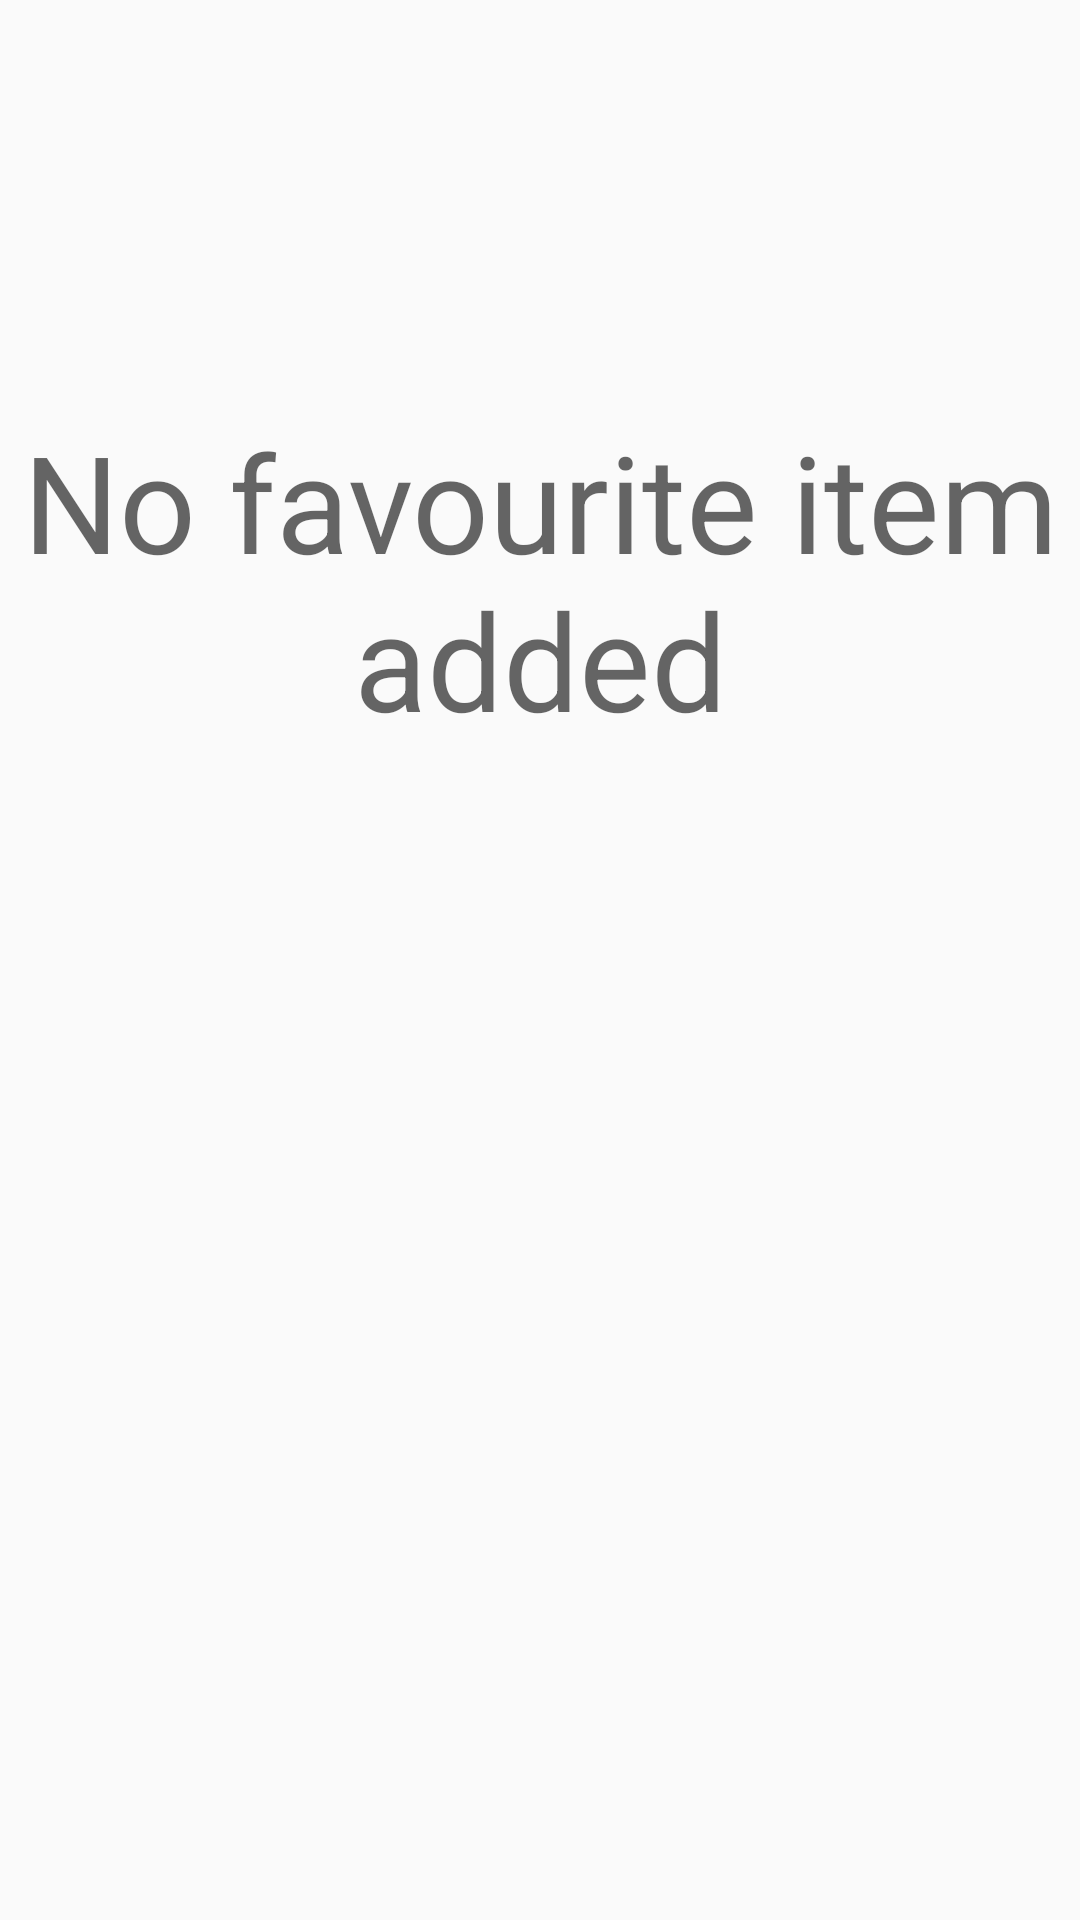

Write the Android layout XML for this screen, with the resource values it uses.
<!-- AndroidManifest.xml: application theme AppTheme -->
<!-- res/layout/fragment_favourite.xml -->
<?xml version="1.0" encoding="utf-8"?>
<androidx.constraintlayout.widget.ConstraintLayout xmlns:android="http://schemas.android.com/apk/res/android"
  xmlns:app="http://schemas.android.com/apk/res-auto"
  xmlns:tools="http://schemas.android.com/tools"
    android:layout_width="match_parent"
    android:layout_height="match_parent"
    tools:context=".fragments.FavouriteFragment">

  <TextView
    android:id="@+id/tv_fvt_msg"
    android:layout_width="wrap_content"
    android:layout_height="wrap_content"
    android:layout_marginStart="16dp"
    android:layout_marginLeft="16dp"
    android:layout_marginEnd="16dp"
    android:layout_marginRight="16dp"
    android:gravity="center"
    android:text="@string/no_favourite"
    android:textAppearance="@style/TextAppearance.AppCompat.Display2"
    app:layout_constraintBottom_toBottomOf="parent"
    app:layout_constraintEnd_toEndOf="parent"
    app:layout_constraintStart_toStartOf="parent"
    app:layout_constraintTop_toTopOf="parent"
    app:layout_constraintVertical_bias="0.26"
    tools:text="@string/no_favourite" />

  <androidx.recyclerview.widget.RecyclerView
    android:id="@+id/rc_favourite"
    android:layout_width="match_parent"
    android:layout_height="wrap_content"
    app:layout_constraintEnd_toEndOf="parent"
    app:layout_constraintStart_toStartOf="parent"
    app:layout_constraintTop_toTopOf="parent" />
</androidx.constraintlayout.widget.ConstraintLayout>
<!-- resources referenced by this layout -->
<resources>
  <string name="no_favourite">No favourite item added</string>
  <style name="AppTheme" parent="Theme.AppCompat.Light.DarkActionBar">
          
          <item name="colorPrimary">@color/colorPrimary</item>
          <item name="colorPrimaryDark">@color/colorPrimaryDark</item>
          <item name="colorAccent">@color/colorAccent</item>
      </style>
  <color name="colorPrimary">#37D2AA</color>
  <color name="colorPrimaryDark">#0EC99E</color>
  <color name="colorAccent">#03DAC5</color>
</resources>
